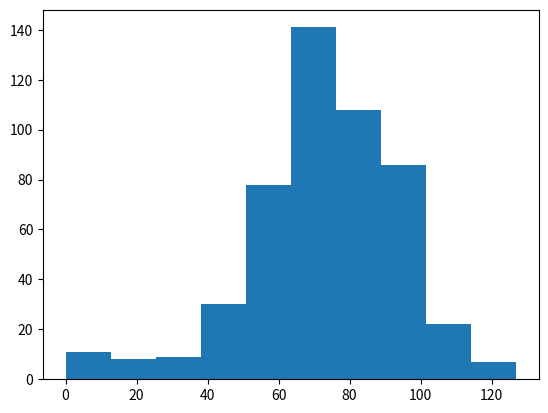

Source code (Python):
# numpy and matplotlib imported, seed set.
import numpy as np
import matplotlib.pyplot as plt

# initialize and populate all_walks
all_walks = []
for i in range(500) :
    random_walk = [0]
    for x in range(100) :
        step = random_walk[-1]
        dice = np.random.randint(1,7)
        if dice <= 2:
            step = max(0, step - 1)
        elif dice <= 5:
            step = step + 1
        else:
            step = step + np.random.randint(1,7)
        
        # Implement clumsiness
        if np.random.rand() <= 0.001 :
            step = 0
        
        random_walk.append(step)
    all_walks.append(random_walk)

# understand all_walks
print(type(all_walks))
print(all_walks)


# convert list of lists to numpy array
np_aw = np.array(all_walks)
print(np_aw.shape)

# transpose all walks
np_aw_t = np.transpose(np_aw)
print(np_aw_t.shape)

# print sample rows and columns of the transpose
print(np_aw_t[1,:])
print(np_aw_t[:,1])


# Select last row from np_aw_t: ends
ends = np_aw_t[-1,:]
print(ends)

# Plot histogram of ends, display plot
plt.hist(ends)
plt.show()

# calculate odds of reaching 60
print(np.mean(ends>=60))